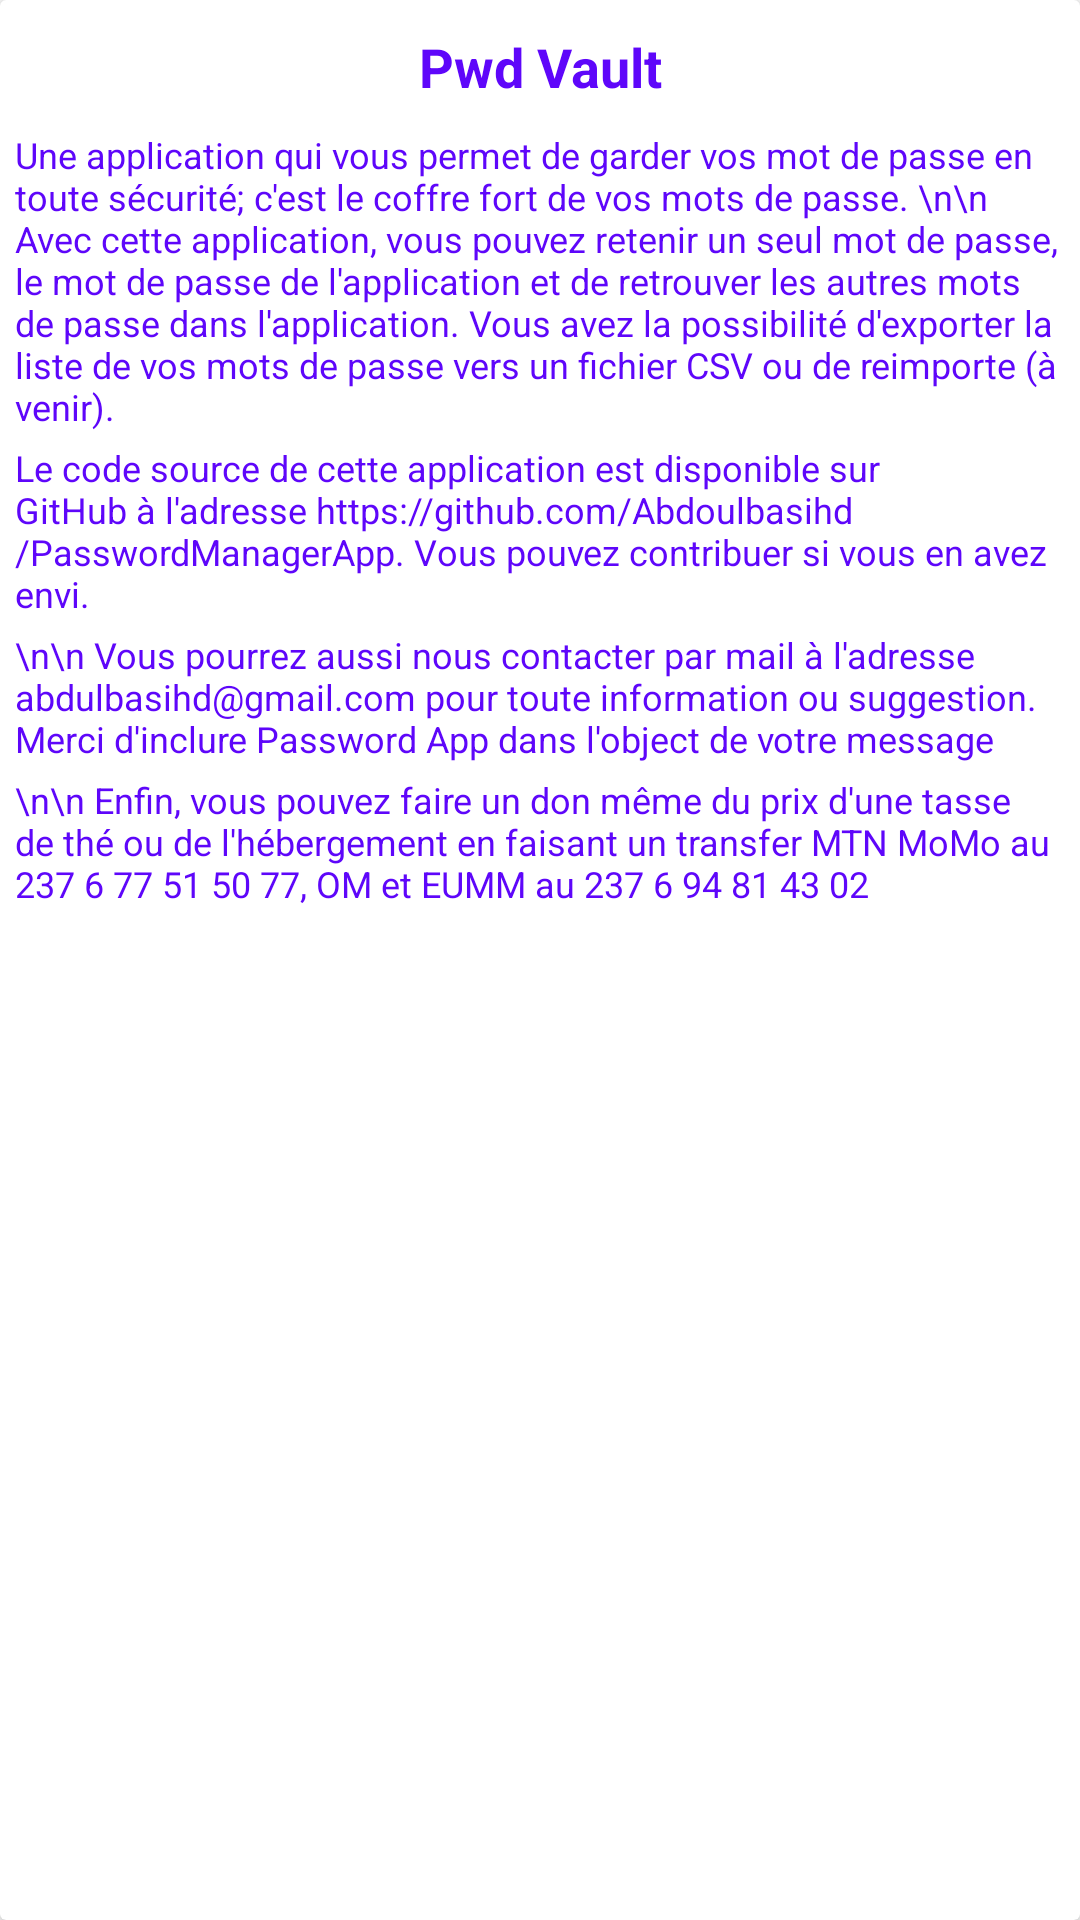

The Android layout XML behind this screen, and the referenced resources:
<!-- AndroidManifest.xml: application theme Theme.PasswordManagerApp -->
<!-- res/layout/bottom_sheet_about_dialog_layout.xml -->
<?xml version="1.0" encoding="utf-8"?>
<androidx.cardview.widget.CardView xmlns:android="http://schemas.android.com/apk/res/android"
    android:layout_width="match_parent"
    android:layout_height="match_parent"
    xmlns:app="http://schemas.android.com/apk/res-auto"
    android:layout_margin="@dimen/default_border_margin"
    app:cardElevation="@dimen/default_card_elevation">


    <LinearLayout
        android:layout_margin="@dimen/default_border_margin"
        android:orientation="vertical"
        android:layout_width="match_parent"
        android:layout_height="wrap_content"
        >

        <TextView
            android:layout_width="match_parent"
            android:layout_height="wrap_content"
            android:textAlignment="center"
            android:textColor="@color/default_text_color"
            android:textStyle="bold"
            android:textSize="@dimen/title_text_size_18"
            android:text="@string/app_name"
            android:layout_margin="@dimen/element_margin_medium"
            android:id="@+id/title_about"
            />
        <TextView
            android:layout_width="match_parent"
            android:layout_height="wrap_content"
            android:layout_below="@+id/title_about"
            android:textAlignment="textStart"
            android:textColor="@color/default_text_color"
            android:textSize="@dimen/text_body_12"
            android:layout_margin="@dimen/default_element_margin"
            android:text="Une application qui vous permet de garder vos mot de passe en toute sécurité; c'est le coffre fort de vos mots de passe. \n\n Avec cette application, vous pouvez retenir un seul mot de passe, le mot de passe de l'application et de retrouver les autres mots de passe dans l'application. Vous avez la possibilité d'exporter la liste de vos mots de passe vers un fichier CSV ou de reimporte (à venir)."
            android:id="@+id/paragraph_one"
            />

        <TextView
            android:layout_width="match_parent"
            android:layout_height="wrap_content"
            android:textAlignment="textStart"
            android:textColor="@color/default_text_color"
            android:textSize="@dimen/text_body_12"
            android:layout_margin="@dimen/default_element_margin"
            android:text="Le code source de cette application est disponible sur GitHub à l'adresse https://github.com/Abdoulbasihd/PasswordManagerApp. Vous pouvez contribuer si vous en avez envi."
            android:id="@+id/paragraph_two"
            />

        <TextView
            android:layout_width="match_parent"
            android:layout_height="wrap_content"
            android:textAlignment="textStart"
            android:textColor="@color/default_text_color"
            android:textSize="@dimen/text_body_12"
            android:layout_margin="@dimen/default_element_margin"
            android:text="\n\n Vous pourrez aussi nous contacter par mail à l'adresse abdulbasihd@gmail.com pour toute information ou suggestion. Merci d'inclure Password App dans l'object de votre message"
            android:id="@+id/paragraph_three"
            />

        <TextView
            android:layout_width="match_parent"
            android:layout_height="wrap_content"
            android:textAlignment="textStart"
            android:textColor="@color/default_text_color"
            android:textSize="@dimen/text_body_12"
            android:layout_margin="@dimen/default_element_margin"
            android:text="\n\n Enfin, vous pouvez faire un don même du prix d'une tasse de thé ou de l'hébergement en faisant un transfer MTN MoMo au 237 6 77 51 50 77, OM et EUMM au 237 6 94 81 43 02"
            android:id="@+id/paragraph_four"
            />







    </LinearLayout>
</androidx.cardview.widget.CardView>
<!-- resources referenced by this layout -->
<resources>
  <color name="default_text_color">#5E06FA</color>
  <dimen name="default_border_margin">3dp</dimen>
  <dimen name="default_card_elevation">3dp</dimen>
  <dimen name="default_element_margin">2dp</dimen>
  <dimen name="element_margin_medium">7dp</dimen>
  <dimen name="text_body_12">12sp</dimen>
  <dimen name="title_text_size_18">18sp</dimen>
  <string name="app_name">Pwd Vault</string>
  <style name="Theme.PasswordManagerApp" parent="Theme.MaterialComponents.DayNight.DarkActionBar">
          
          <item name="colorPrimary">@color/purple_500</item>
          <item name="colorPrimaryVariant">@color/purple_700</item>
          <item name="colorOnPrimary">@color/white</item>
          
          <item name="colorSecondary">@color/teal_200</item>
          <item name="colorSecondaryVariant">@color/teal_700</item>
          <item name="colorOnSecondary">@color/black</item>
          
          <item name="android:statusBarColor" tools:targetApi="l">?attr/colorPrimaryVariant</item>
          
      </style>
  <color name="purple_500">#FF6200EE</color>
  <color name="purple_700">#FF3700B3</color>
  <color name="white">#FFFFFFFF</color>
  <color name="teal_200">#FF03DAC5</color>
  <color name="teal_700">#FF018786</color>
  <color name="black">#FF000000</color>
</resources>
